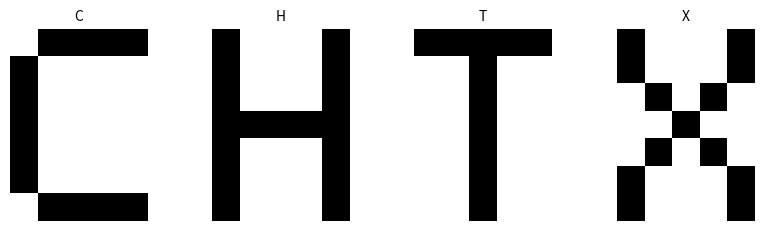
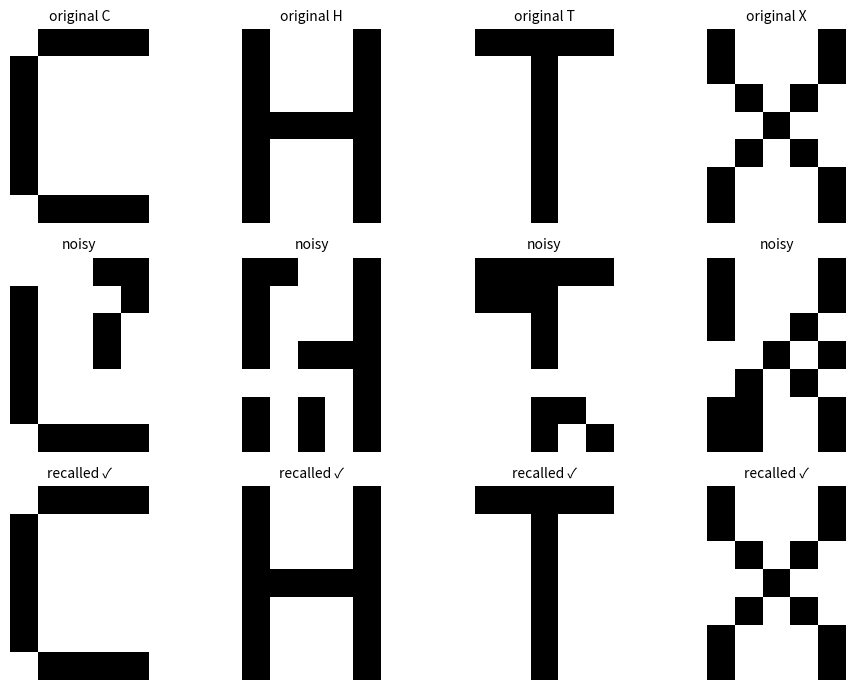
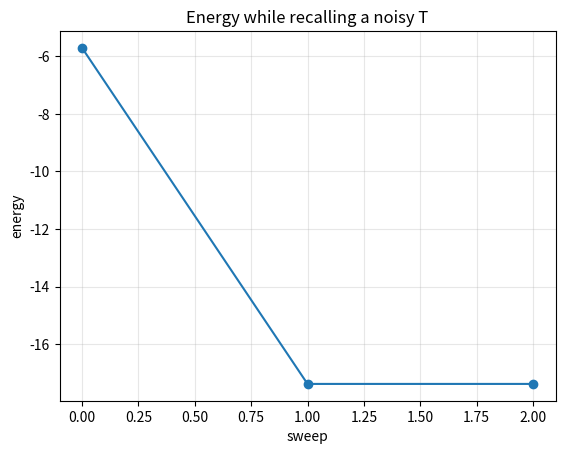
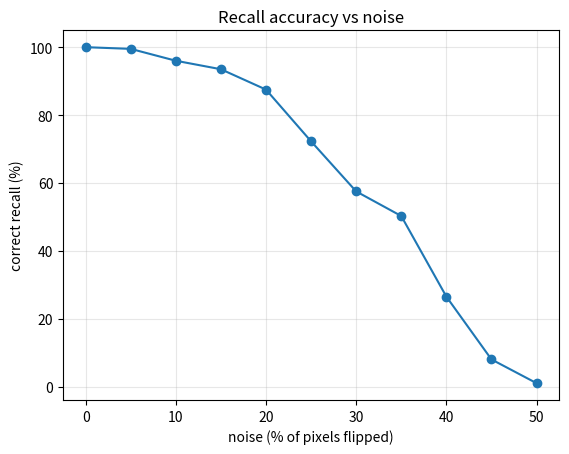
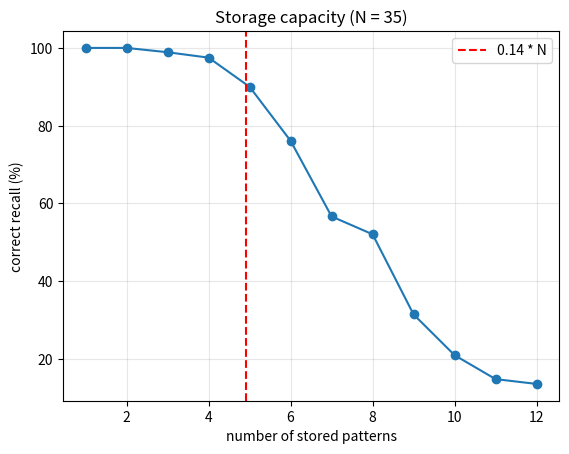

These charts were generated, in order, by the following Python code:
import numpy as np
import matplotlib.pyplot as plt

np.random.seed(7)

letters = {
    "A": [".###.",
          "#...#",
          "#...#",
          "#####",
          "#...#",
          "#...#",
          "#...#"],
    "C": [".####",
          "#....",
          "#....",
          "#....",
          "#....",
          "#....",
          ".####"],
    "H": ["#...#",
          "#...#",
          "#...#",
          "#####",
          "#...#",
          "#...#",
          "#...#"],
    "L": ["#....",
          "#....",
          "#....",
          "#....",
          "#....",
          "#....",
          "#####"],
    "T": ["#####",
          "..#..",
          "..#..",
          "..#..",
          "..#..",
          "..#..",
          "..#.."],
    "X": ["#...#",
          "#...#",
          ".#.#.",
          "..#..",
          ".#.#.",
          "#...#",
          "#...#"],
}

ROWS, COLS = 7, 5
N = ROWS * COLS   # 35 neurons, one per pixel

def to_vector(rows):
    # turn the text drawing into a flat +1/-1 vector
    return np.array([1 if ch == "#" else -1 for row in rows for ch in row])

all_patterns = {name: to_vector(rows) for name, rows in letters.items()}
# start with 4 letters that look quite different from each other
patterns = {k: all_patterns[k] for k in ["C", "H", "T", "X"]}
print("number of neurons:", N)

def show(vec, ax, title=""):
    ax.imshow(vec.reshape(ROWS, COLS), cmap="gray_r", vmin=-1, vmax=1)
    ax.set_title(title, fontsize=10)
    ax.axis("off")

fig, axes = plt.subplots(1, len(patterns), figsize=(10, 2.5))
for ax, (name, vec) in zip(axes, patterns.items()):
    show(vec, ax, name)
plt.show()

def train(pattern_list):
    W = np.zeros((N, N))
    for p in pattern_list:
        W += np.outer(p, p)
    W = W / N
    np.fill_diagonal(W, 0)
    return W

W = train(list(patterns.values()))
print("weight matrix shape:", W.shape)
print("symmetric?", np.allclose(W, W.T))

def energy(W, s):
    return -0.5 * s @ W @ s

def recall(W, start, max_sweeps=20):
    s = start.copy()
    energies = [energy(W, s)]
    for sweep in range(max_sweeps):
        changed = False
        for i in np.random.permutation(N):
            new_val = 1 if W[i] @ s >= 0 else -1
            if new_val != s[i]:
                s[i] = new_val
                changed = True
        energies.append(energy(W, s))
        if not changed:
            break
    return s, energies

def add_noise(vec, flip_fraction):
    noisy = vec.copy()
    n_flip = int(round(flip_fraction * N))
    idx = np.random.choice(N, n_flip, replace=False)
    noisy[idx] *= -1
    return noisy

noise_level = 0.15

fig, axes = plt.subplots(3, len(patterns), figsize=(10, 7))
for col, (name, original) in enumerate(patterns.items()):
    noisy = add_noise(original, noise_level)
    result, _ = recall(W, noisy)
    show(original, axes[0, col], f"original {name}")
    show(noisy, axes[1, col], "noisy")
    ok = np.array_equal(result, original)
    show(result, axes[2, col], "recalled" + (" ✓" if ok else " ✗"))
plt.tight_layout()
plt.show()

noisy_T = add_noise(patterns["T"], 0.2)
result, energies = recall(W, noisy_T)

plt.plot(energies, marker="o")
plt.xlabel("sweep")
plt.ylabel("energy")
plt.title("Energy while recalling a noisy T")
plt.grid(alpha=0.3)
plt.show()

print("start energy:", round(energies[0], 3))
print("final energy:", round(energies[-1], 3))
print("energy of the clean T:", round(energy(W, patterns["T"]), 3))

noise_levels = np.arange(0, 0.55, 0.05)
trials = 100
accuracy = []

for nl in noise_levels:
    correct = 0
    total = 0
    for name, original in patterns.items():
        for _ in range(trials):
            result, _ = recall(W, add_noise(original, nl))
            correct += np.array_equal(result, original)
            total += 1
    accuracy.append(correct / total * 100)

plt.plot(noise_levels * 100, accuracy, marker="o")
plt.xlabel("noise (% of pixels flipped)")
plt.ylabel("correct recall (%)")
plt.title("Recall accuracy vs noise")
plt.grid(alpha=0.3)
plt.show()

for nl, acc in zip(noise_levels, accuracy):
    print(f"{nl*100:4.0f}% noise -> {acc:5.1f}% correct")

def capacity_test(k, noise=0.1, runs=30):
    correct = 0
    total = 0
    for _ in range(runs):
        pats = [np.random.choice([-1, 1], N) for _ in range(k)]
        Wk = train(pats)
        for p in pats:
            result, _ = recall(Wk, add_noise(p, noise))
            correct += np.array_equal(result, p)
            total += 1
    return correct / total * 100

ks = list(range(1, 13))
cap = [capacity_test(k) for k in ks]

plt.plot(ks, cap, marker="o")
plt.axvline(0.14 * N, color="red", linestyle="--", label="0.14 * N")
plt.xlabel("number of stored patterns")
plt.ylabel("correct recall (%)")
plt.title("Storage capacity (N = 35)")
plt.legend()
plt.grid(alpha=0.3)
plt.show()

W6 = train(list(all_patterns.values()))

print("letter  correct recall (15% noise)   |   4 letters   6 letters")
for name, original in all_patterns.items():
    hits4 = hits6 = 0
    for _ in range(200):
        noisy = add_noise(original, 0.15)
        if name in patterns:
            hits4 += np.array_equal(recall(W, noisy)[0], original)
        hits6 += np.array_equal(recall(W6, noisy)[0], original)
    a = f"{hits4 / 200 * 100:5.1f}%" if name in patterns else "  n/a "
    print(f"  {name}                                      {a}      {hits6 / 200 * 100:5.1f}%")

print()
print("overlap between letters (1 = identical, -1 = opposite):")
names = list(all_patterns)
print("   ", names)
for a in names:
    print(a, [round(float(all_patterns[a] @ all_patterns[b]) / N, 2) for b in names])
